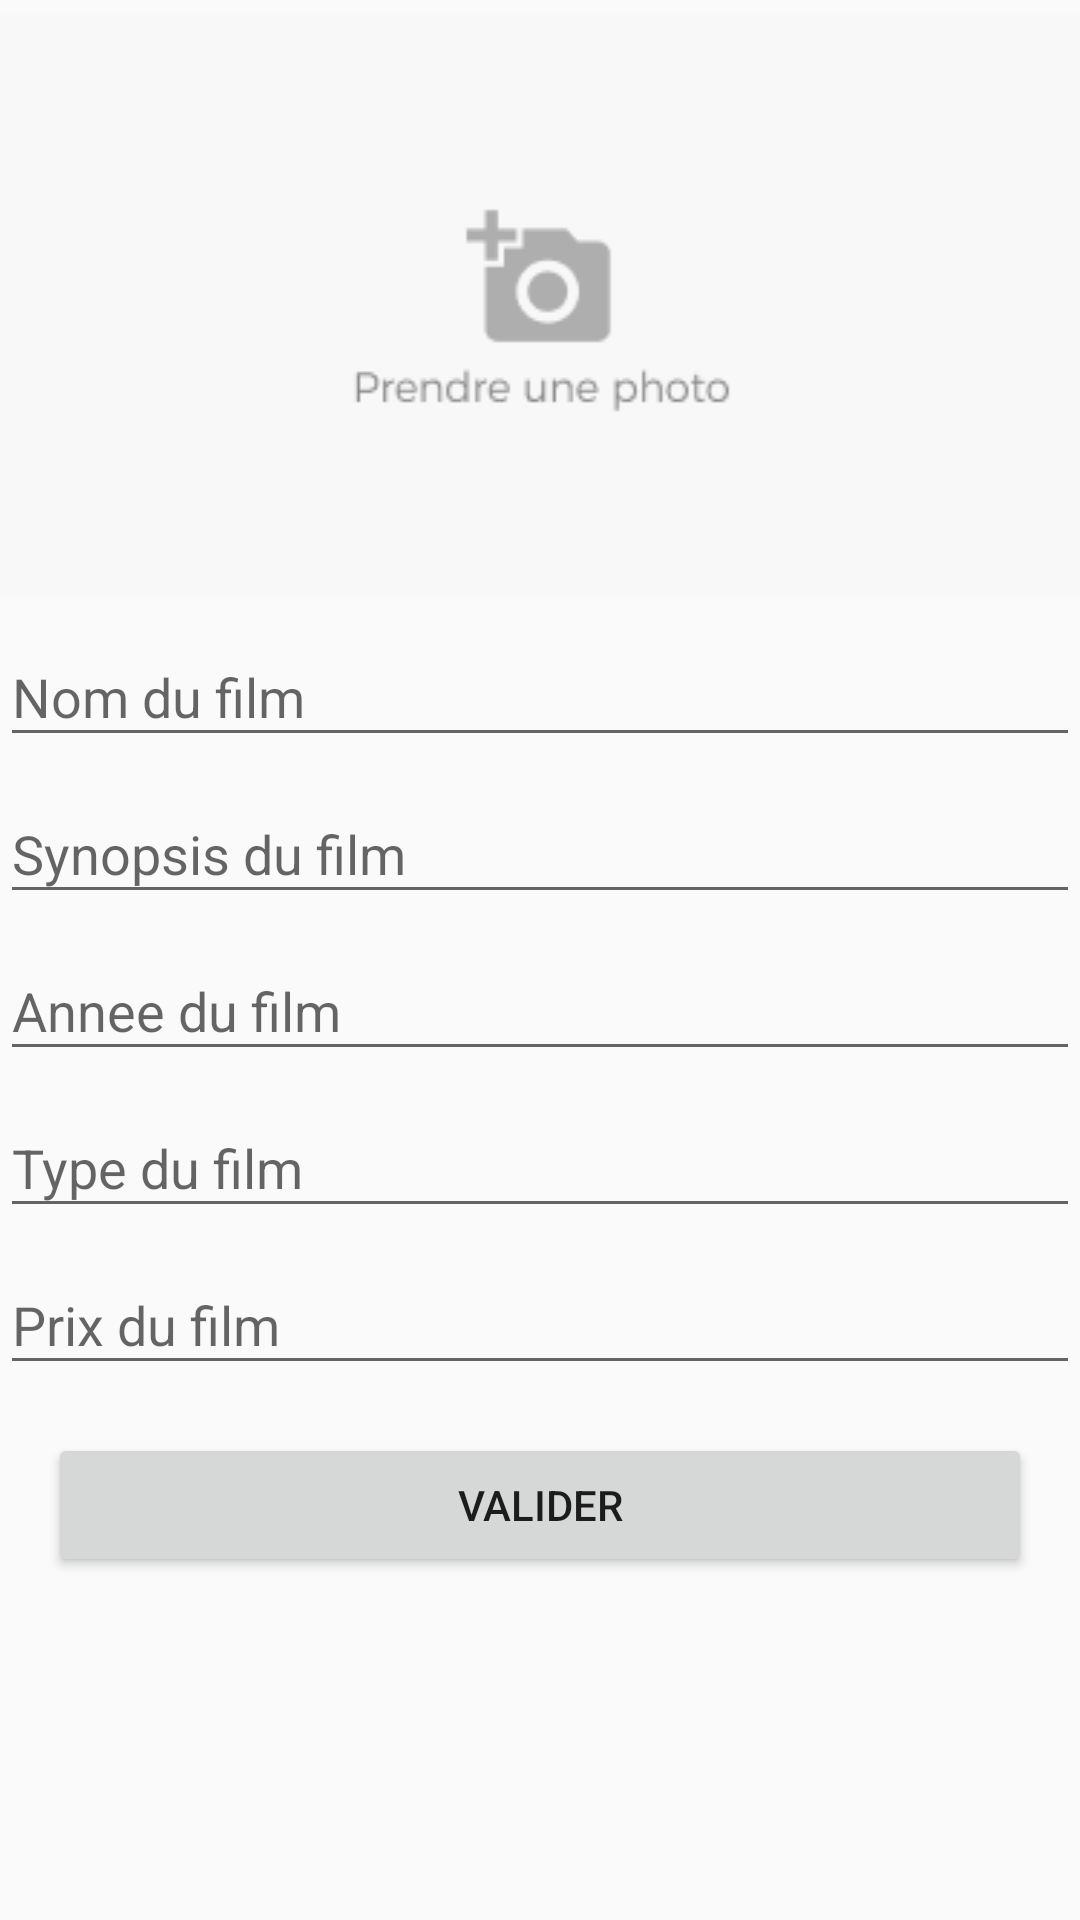

Layout XML and referenced resources for this Android screen:
<!-- AndroidManifest.xml: application theme AppTheme -->
<!-- res/layout/activity_add_film.xml -->
<?xml version="1.0" encoding="utf-8"?>
<android.support.design.widget.CoordinatorLayout xmlns:android="http://schemas.android.com/apk/res/android"
    xmlns:tools="http://schemas.android.com/tools"
    android:layout_width="match_parent"
    android:layout_height="match_parent"
    tools:context=".AddFilmActivity"
    android:id="@+id/main">



    <ImageView
        android:id="@+id/img_capturephot"
        android:layout_width="match_parent"
        android:layout_height="194dp"
        android:layout_alignParentLeft="true"
        android:layout_alignParentTop="true"
        android:layout_marginTop="5dp"
        android:background="@drawable/capture_photo"
        />


    <LinearLayout
        android:layout_width="fill_parent"
        android:layout_height="match_parent"
        android:layout_marginTop="200dp"
        android:orientation="vertical"
        >

        <android.support.design.widget.TextInputLayout
            android:id="@+id/input_layout_name"
            android:layout_width="match_parent"
            android:layout_height="wrap_content">

            <EditText
                android:id="@+id/edt_nom"
                android:layout_width="match_parent"
                android:layout_height="wrap_content"
                android:singleLine="true"
                android:hint="Nom du film" />
        </android.support.design.widget.TextInputLayout>


        <android.support.design.widget.TextInputLayout
            android:id="@+id/input_layout_firstname"
            android:layout_width="match_parent"
            android:layout_height="wrap_content">

            <EditText
                android:id="@+id/edt_synopsis"
                android:layout_width="match_parent"
                android:layout_height="wrap_content"
                android:singleLine="true"
                android:hint="Synopsis du film" />
        </android.support.design.widget.TextInputLayout>


        <android.support.design.widget.TextInputLayout
            android:id="@+id/input_layout_age"
            android:layout_width="match_parent"
            android:layout_height="wrap_content">

            <EditText
                android:id="@+id/edt_annee"
                android:layout_width="match_parent"
                android:layout_height="wrap_content"
                android:singleLine="true"
                android:hint="Annee du film" />
        </android.support.design.widget.TextInputLayout>

        <android.support.design.widget.TextInputLayout
            android:id="@+id/input_layout_specialite"
            android:layout_width="match_parent"
            android:layout_height="wrap_content">

            <EditText
                android:id="@+id/edt_type"
                android:layout_width="match_parent"
                android:layout_height="wrap_content"
                android:singleLine="true"
                android:hint="Type du film" />
        </android.support.design.widget.TextInputLayout>

        <android.support.design.widget.TextInputLayout
            android:id="@+id/input_layout_prix"
            android:layout_width="match_parent"
            android:layout_height="wrap_content">

            <EditText
                android:id="@+id/edt_prix"
                android:layout_width="match_parent"
                android:layout_height="wrap_content"
                android:singleLine="true"
                android:hint="Prix du film" />
        </android.support.design.widget.TextInputLayout>


        <Button
            android:layout_width="match_parent"
            android:layout_height="wrap_content"
            android:id="@+id/btn_submit"
            android:layout_margin="@dimen/activity_horizontal_margin"
            android:text="Valider"/>
    </LinearLayout>

</android.support.design.widget.CoordinatorLayout>
<!-- resources referenced by this layout -->
<resources>
  <dimen name="activity_horizontal_margin">16dp</dimen>
  <!-- drawable capture_photo: png bitmap (drawable, 2901 bytes) -->
  <style name="AppTheme" parent="Theme.AppCompat.Light.DarkActionBar">
          
          <item name="colorPrimary">@color/colorPrimary</item>
          <item name="colorPrimaryDark">@color/colorPrimaryDark</item>
          <item name="colorAccent">@color/colorAccent</item>
      </style>
  <!-- not gathered from this repository: default colours our renderer supplied (Android Studio template values) -->
  <color name="colorPrimary">#FF6200EE</color>
  <color name="colorPrimaryDark">#FF3700B3</color>
  <color name="colorAccent">#FF03DAC5</color>
</resources>
